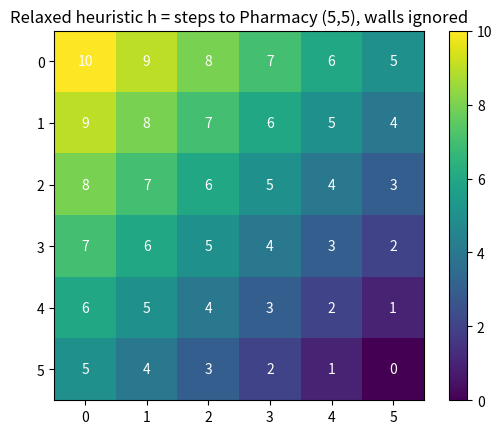

The matplotlib source for this figure:
# Setup — numpy / pandas / scikit-learn / matplotlib ship with Colab.
import numpy as np
import matplotlib.pyplot as plt

# 5x5 grid; 1 = wall. Start at (0,0), goal at (4,4).
grid = np.zeros((5, 5), int)
wall_cells = [(1,0),(1,1),(1,2),(1,3),(3,1),(3,2),(3,3),(3,4)]
for r, c in wall_cells:
    grid[r, c] = 1

start, goal = (0, 0), (4, 4)

def manhattan(a, b):
    # Relaxed cost with walls removed: horizontal gap + vertical gap.
    row_gap = abs(a[0] - b[0])
    col_gap = abs(a[1] - b[1])
    return row_gap + col_gap

from collections import deque

def true_cost(grid, s, g):
    # BFS for the shortest path that obeys the walls.
    queue = deque([(s, 0)])
    seen = {s}
    while queue:
        (r, c), d = queue.popleft()
        if (r, c) == g:
            return d
        for dr, dc in [(-1,0),(1,0),(0,-1),(0,1)]:
            nr, nc = r + dr, c + dc
            in_bounds = 0 <= nr < 5 and 0 <= nc < 5
            if in_bounds and grid[nr, nc] == 0 and (nr, nc) not in seen:
                seen.add((nr, nc))
                queue.append(((nr, nc), d + 1))
    return float("inf")

h = manhattan(start, goal)
cost = true_cost(grid, start, goal)

print("relaxed heuristic h =", h)
print("true maze cost      =", cost)
print("admissible (h <= cost)?", h <= cost)

# Hospital 1st-floor wing as a 6x6 grid. Goal = Pharmacy at (5,5).
# Walls form a serpentine corridor between wards, labs and the pharmacy.
GRID, goal = 6, (5, 5)
walls = {(0,1),(1,1),(2,1),(3,1),(4,1),
         (1,3),(2,3),(3,3),(4,3),(5,3),
         (0,5),(1,5),(2,5),(3,5)}

# Relaxed heuristic: Manhattan steps to the Pharmacy with walls removed.
H = np.zeros((GRID, GRID), int)
for r in range(GRID):
    for c in range(GRID):
        H[r, c] = abs(r - goal[0]) + abs(c - goal[1])

import heapq

# Real A* on the walled grid confirms h(start)=10 vs true cost=20 (admissible).
def astar(start):
    pq = [(H[start], 0, start)]      # entries are (f = g + h, g, state)
    seen = {}
    while pq:
        f, g, s = heapq.heappop(pq)
        if s in seen and g >= seen[s]:
            continue                 # already reached this cell more cheaply
        seen[s] = g
        if s == goal:
            return g
        r, c = s
        for dr, dc in [(-1,0),(1,0),(0,-1),(0,1)]:
            nr, nc = r + dr, c + dc
            in_bounds = nr in range(GRID) and nc in range(GRID)
            if in_bounds and (nr, nc) not in walls:
                new_g = g + 1
                new_f = new_g + H[nr, nc]
                heapq.heappush(pq, (new_f, new_g, (nr, nc)))

print("h(start)=", H[0, 0], " true walled cost=", astar((0, 0)))

fig, ax = plt.subplots()
im = ax.imshow(H, cmap="viridis")

# Annotate each cell with its heuristic value.
for r in range(GRID):
    for c in range(GRID):
        ax.text(c, r, H[r, c], ha="center", va="center", color="w")

ax.set_title("Relaxed heuristic h = steps to Pharmacy (5,5), walls ignored")
fig.colorbar(im, ax=ax)
plt.show()
